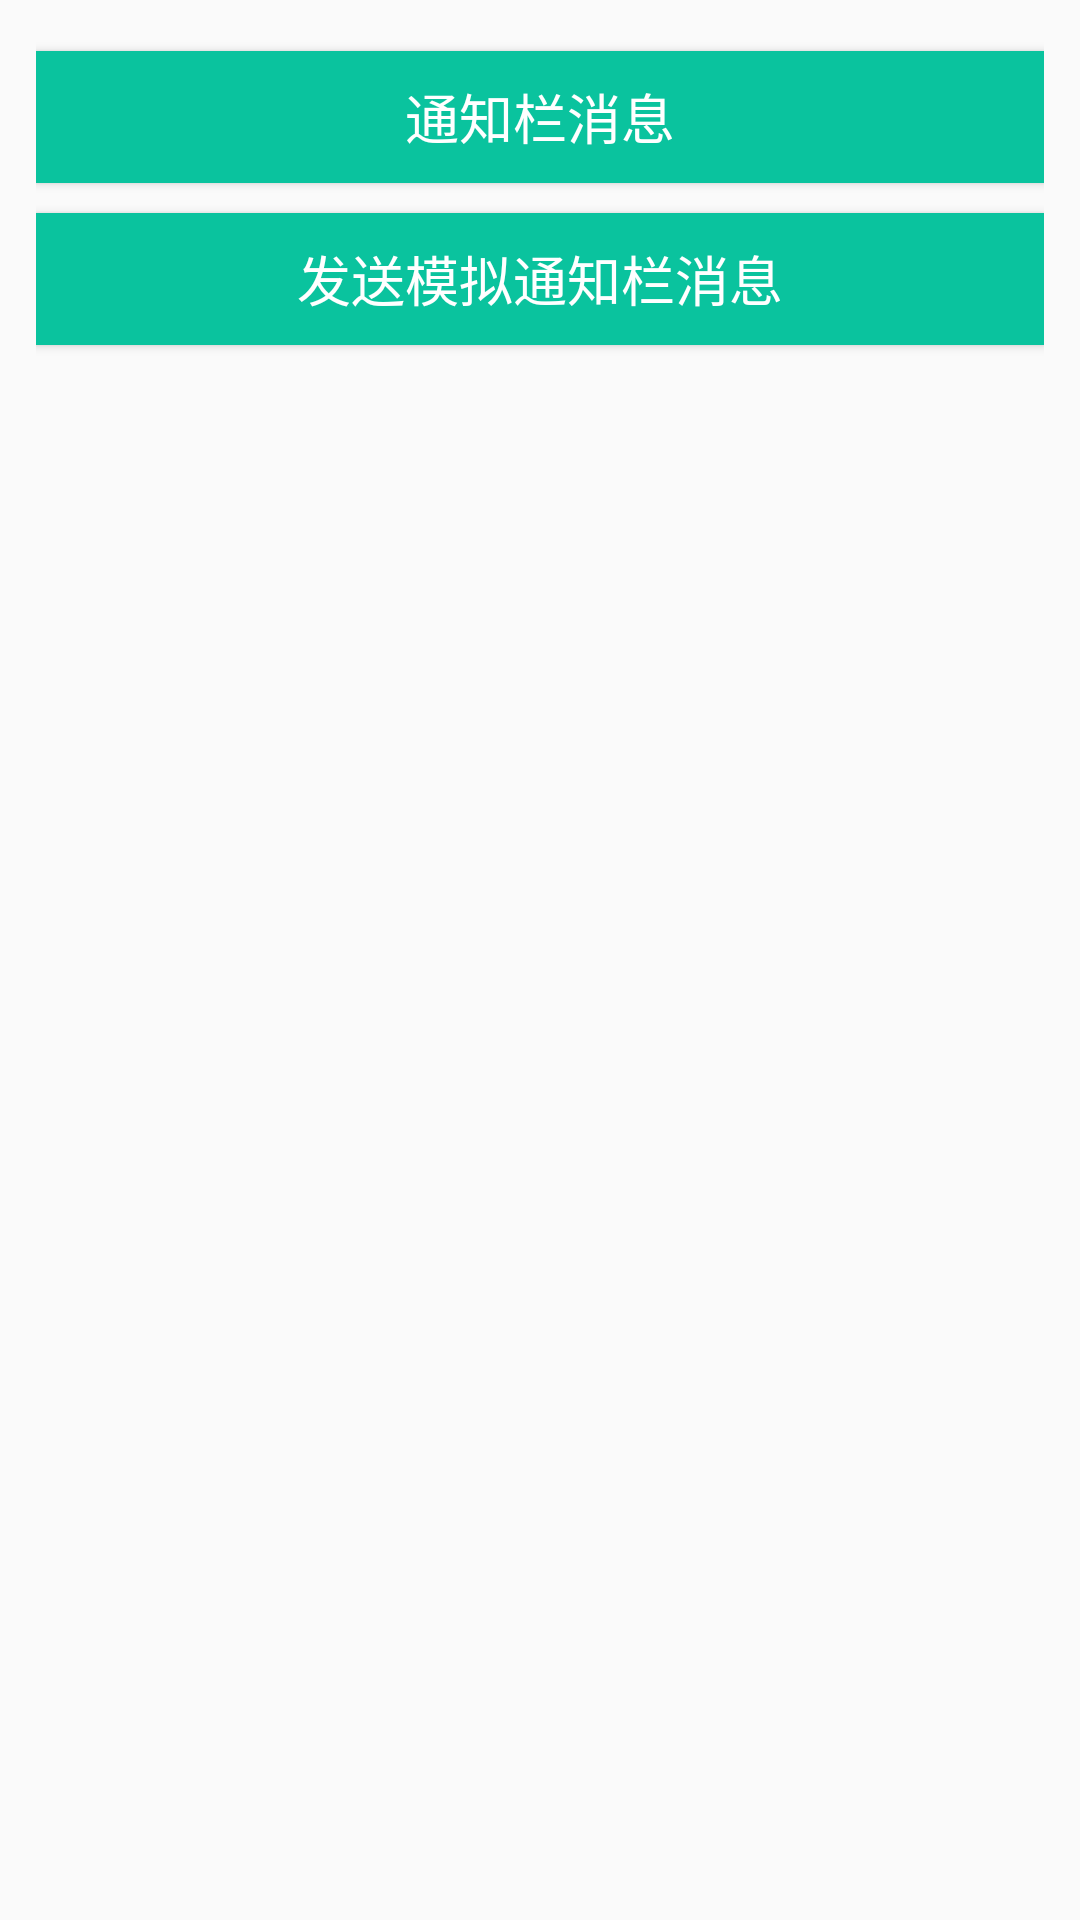

Write the Android layout XML for this screen, with the resource values it uses.
<!-- AndroidManifest.xml: application theme AppTheme -->
<!-- res/layout/activity_main.xml -->
<LinearLayout xmlns:android="http://schemas.android.com/apk/res/android"
    xmlns:tools="http://schemas.android.com/tools"
    android:layout_width="match_parent"
    android:layout_height="match_parent"
    android:orientation="vertical"
    android:padding="12dp"
    >

    <Button
        android:id="@+id/button1"
        style="@style/AppTheme.Button.Green"
        android:onClick="onButtonClick"
        android:text="通知栏消息" />

    <Button
        android:id="@+id/button2"
        style="@style/AppTheme.Button.Green"
        android:onClick="onButtonClick"
        android:text="发送模拟通知栏消息" />

    <LinearLayout
        android:id="@+id/remote_views_content"
        android:layout_width="match_parent"
        android:layout_height="wrap_content"
        android:orientation="vertical" >
    </LinearLayout>

</LinearLayout>
<!-- resources referenced by this layout -->
<resources>
  <style name="AppTheme.Button.Green">
          <item name="android:background">#0ac39e</item>
          <item name="android:textColor">#ffffff</item>
          <item name="android:layout_marginTop">5dp</item>
          <item name="android:layout_marginBottom">5dp</item>
      </style>
  <style name="AppTheme" parent="Theme.AppCompat.Light.DarkActionBar">
          
          <item name="colorPrimary">@color/colorPrimary</item>
          <item name="colorPrimaryDark">@color/colorPrimaryDark</item>
          <item name="colorAccent">@color/colorAccent</item>
      </style>
  <color name="colorPrimary">#3F51B5</color>
  <color name="colorPrimaryDark">#303F9F</color>
  <color name="colorAccent">#FF4081</color>
</resources>
